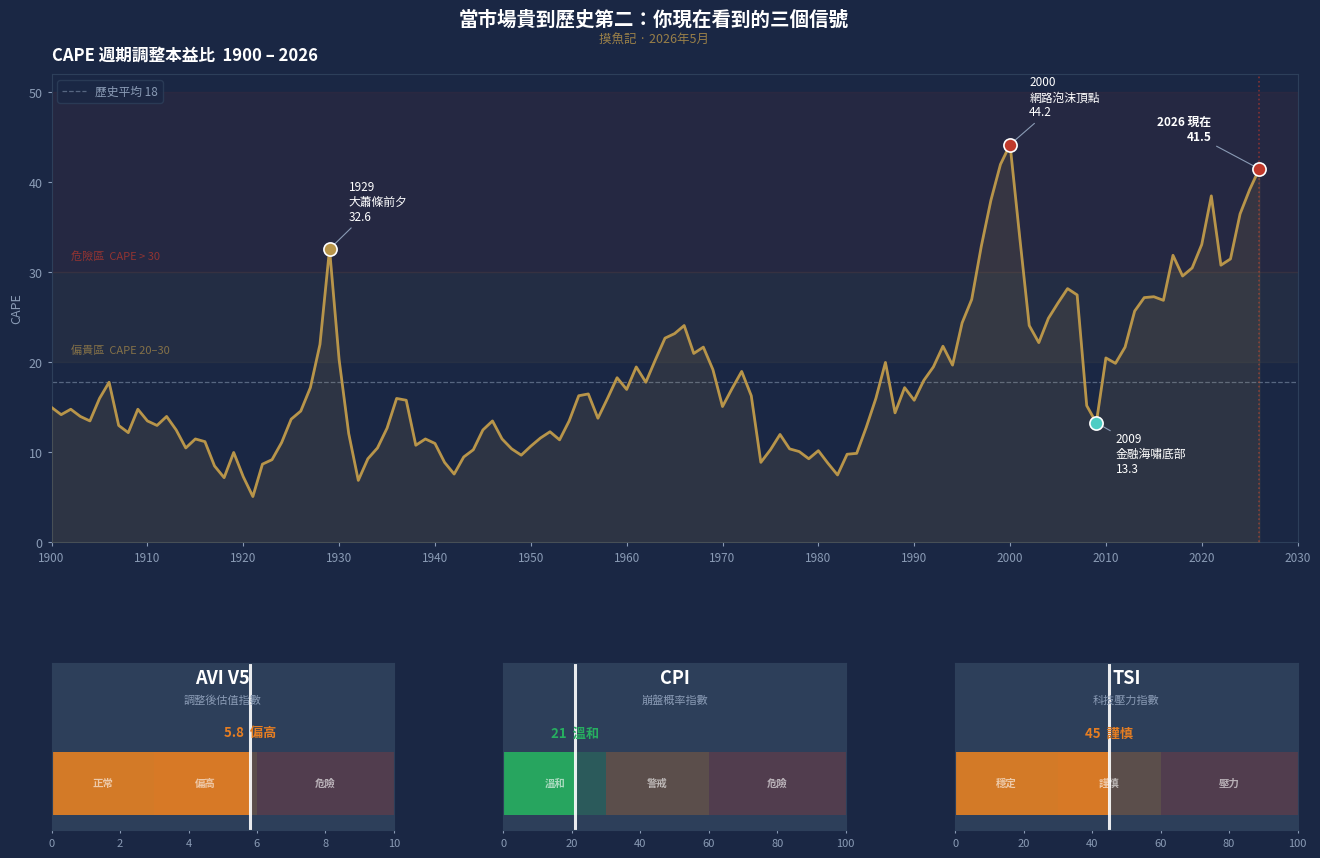

Write the Python code that produced this figure. (Note: this script raises an exception after producing the figure.)
"""
摸魚記 W1 主圖
CAPE 歷史走勢 + 當前 AVI / CPI / TSI 系統讀數
"""
import matplotlib
matplotlib.use('Agg')
import matplotlib.pyplot as plt
import matplotlib.patches as mpatches
import matplotlib.gridspec as gridspec
import numpy as np

# ── Brand colours ─────────────────────────────────────────────────────────
NAVY   = "#1a2744"
GOLD   = "#b8954a"
CREAM  = "#f8f6f1"
RED    = "#c0392b"
WHITE  = "#ffffff"
LGREY  = "#8a9bb5"
DGREY  = "#2d3f5a"

# ── Historical CAPE data (approximate, well-documented values) ─────────────
# Sources: Robert Shiller data, commonly cited in financial literature
cape_data = {
    1900: 15.0, 1901: 14.2, 1902: 14.8, 1903: 14.0, 1904: 13.5,
    1905: 16.0, 1906: 17.8, 1907: 13.0, 1908: 12.2, 1909: 14.8,
    1910: 13.5, 1911: 13.0, 1912: 14.0, 1913: 12.5, 1914: 10.5,
    1915: 11.5, 1916: 11.2, 1917:  8.5, 1918:  7.2, 1919: 10.0,
    1920:  7.3, 1921:  5.1, 1922:  8.7, 1923:  9.2, 1924: 11.1,
    1925: 13.7, 1926: 14.6, 1927: 17.2, 1928: 22.0, 1929: 32.6,  # 1929 peak
    1930: 20.3, 1931: 12.1, 1932:  6.9, 1933:  9.3, 1934: 10.5,
    1935: 12.7, 1936: 16.0, 1937: 15.8, 1938: 10.8, 1939: 11.5,
    1940: 11.0, 1941:  8.9, 1942:  7.6, 1943:  9.5, 1944: 10.3,
    1945: 12.5, 1946: 13.5, 1947: 11.5, 1948: 10.4, 1949:  9.7,
    1950: 10.7, 1951: 11.6, 1952: 12.3, 1953: 11.4, 1954: 13.5,
    1955: 16.3, 1956: 16.5, 1957: 13.8, 1958: 16.0, 1959: 18.3,
    1960: 17.0, 1961: 19.5, 1962: 17.8, 1963: 20.3, 1964: 22.7,
    1965: 23.2, 1966: 24.1, 1967: 21.0, 1968: 21.7, 1969: 19.2,  # 1966 peak
    1970: 15.1, 1971: 17.1, 1972: 19.0, 1973: 16.3, 1974:  8.9,
    1975: 10.3, 1976: 12.0, 1977: 10.4, 1978: 10.1, 1979:  9.3,
    1980: 10.2, 1981:  8.8, 1982:  7.5, 1983:  9.8, 1984:  9.9,
    1985: 12.8, 1986: 16.0, 1987: 20.0, 1988: 14.4, 1989: 17.2,
    1990: 15.8, 1991: 18.0, 1992: 19.5, 1993: 21.8, 1994: 19.7,
    1995: 24.4, 1996: 27.0, 1997: 32.9, 1998: 38.0, 1999: 42.0,  # 1999 peak
    2000: 44.2, 2001: 34.0, 2002: 24.1, 2003: 22.2, 2004: 24.9,
    2005: 26.6, 2006: 28.2, 2007: 27.5, 2008: 15.2, 2009: 13.3,  # 2009 trough
    2010: 20.5, 2011: 19.9, 2012: 21.7, 2013: 25.7, 2014: 27.2,
    2015: 27.3, 2016: 26.9, 2017: 31.9, 2018: 29.6, 2019: 30.5,
    2020: 33.1, 2021: 38.5, 2022: 30.8, 2023: 31.5, 2024: 36.5,
    2025: 39.2, 2026: 41.5,  # current
}

years = np.array(list(cape_data.keys()))
values = np.array(list(cape_data.values()))
hist_mean = np.mean(values)   # ~18

# ── Layout: 2 rows — CAPE top (large), gauges bottom (3 panels) ───────────
fig = plt.figure(figsize=(14, 9), facecolor=NAVY)
gs = gridspec.GridSpec(2, 3, figure=fig,
                       height_ratios=[2.8, 1],
                       hspace=0.38, wspace=0.32,
                       left=0.07, right=0.96,
                       top=0.91, bottom=0.07)

# ══════════════════════════════════════════════════════════════════════════
# TOP PANEL — CAPE history
# ══════════════════════════════════════════════════════════════════════════
ax_cape = fig.add_subplot(gs[0, :])
ax_cape.set_facecolor(NAVY)

# Danger zone shading
ax_cape.axhspan(30, 50, color=RED, alpha=0.07)
ax_cape.axhspan(20, 30, color=GOLD, alpha=0.06)

# Historical mean
ax_cape.axhline(hist_mean, color=LGREY, linewidth=0.9,
                linestyle='--', alpha=0.55, label=f'歷史平均 {hist_mean:.0f}')

# Main CAPE line
ax_cape.plot(years, values, color=GOLD, linewidth=2, zorder=4)
ax_cape.fill_between(years, values, alpha=0.12, color=GOLD, zorder=3)

# ── Key labels ─────────────────────────────────────────────────────────
peaks = {
    1929: (32.6, '1929\n大蕭條前夕\n32.6'),
    2000: (44.2, '2000\n網路泡沫頂點\n44.2'),
    2009: (13.3, '2009\n金融海嘯底部\n13.3'),
    2026: (41.5, '2026 現在\n41.5', ),
}
for yr, (val, label, *_) in peaks.items():
    is_now = (yr == 2026)
    dot_color = RED if val > 35 else ('#4ecdc4' if val < 15 else GOLD)
    ax_cape.scatter(yr, val, s=90, color=dot_color, zorder=6,
                    edgecolors=WHITE, linewidths=1.2)
    offset_y = 3.2 if val > 20 else -5.5
    ax_cape.annotate(label,
        xy=(yr, val), xytext=(yr + (2 if yr < 2020 else -5), val + offset_y),
        color=WHITE, fontsize=8.5, ha='left' if yr < 2020 else 'right',
        fontweight='bold' if is_now else 'normal',
        arrowprops=dict(arrowstyle='-', color=LGREY, lw=0.8))

# ── NOW line ───────────────────────────────────────────────────────────
ax_cape.axvline(2026, color=RED, linewidth=1.2, linestyle=':', alpha=0.6)

# ── Zone labels ────────────────────────────────────────────────────────
ax_cape.text(1902, 31.5, '危險區  CAPE > 30', color=RED,
             fontsize=8, alpha=0.7, style='italic')
ax_cape.text(1902, 21, '偏貴區  CAPE 20–30', color=GOLD,
             fontsize=8, alpha=0.65, style='italic')

# ── Axes formatting ────────────────────────────────────────────────────
ax_cape.set_xlim(1900, 2030)
ax_cape.set_ylim(0, 52)
ax_cape.set_yticks([0, 10, 20, 30, 40, 50])
ax_cape.set_yticklabels(['0', '10', '20', '30', '40', '50'],
                         color=LGREY, fontsize=9)
ax_cape.set_xticks(range(1900, 2031, 10))
ax_cape.set_xticklabels([str(y) for y in range(1900, 2031, 10)],
                         color=LGREY, fontsize=8.5)
ax_cape.tick_params(colors=LGREY, length=3)
for spine in ax_cape.spines.values():
    spine.set_color(DGREY)
ax_cape.set_title('CAPE 週期調整本益比  1900 – 2026',
                   color=WHITE, fontsize=12, pad=10, fontweight='bold',
                   loc='left')
ax_cape.set_ylabel('CAPE', color=LGREY, fontsize=9)
ax_cape.yaxis.label.set_color(LGREY)
ax_cape.legend(facecolor=NAVY, edgecolor=DGREY,
               labelcolor=LGREY, fontsize=8.5, loc='upper left')

# ══════════════════════════════════════════════════════════════════════════
# BOTTOM PANELS — AVI / CPI / TSI gauges
# ══════════════════════════════════════════════════════════════════════════
indicators = [
    {
        'ax_idx': (1, 0),
        'name': 'AVI V5',
        'full': '調整後估值指數',
        'value': 5.8,
        'max': 10,
        'level': 'ELEVATED',
        'level_zh': '偏高',
        'color': '#e67e22',
        'zones': [(0,3,'正常','#27ae60'), (3,6,'偏高','#e67e22'), (6,10,'危險','#c0392b')],
    },
    {
        'ax_idx': (1, 1),
        'name': 'CPI',
        'full': '崩盤概率指數',
        'value': 21,
        'max': 100,
        'level': 'MODERATE',
        'level_zh': '溫和',
        'color': '#27ae60',
        'zones': [(0,30,'溫和','#27ae60'), (30,60,'警戒','#e67e22'), (60,100,'危險','#c0392b')],
    },
    {
        'ax_idx': (1, 2),
        'name': 'TSI',
        'full': '科技壓力指數',
        'value': 45,
        'max': 100,
        'level': 'CAUTIOUS',
        'level_zh': '謹慎',
        'color': '#e67e22',
        'zones': [(0,30,'穩定','#27ae60'), (30,60,'謹慎','#e67e22'), (60,100,'壓力','#c0392b')],
    },
]

for ind in indicators:
    ax = fig.add_subplot(gs[ind['ax_idx']])
    ax.set_facecolor(DGREY)
    ax.set_xlim(0, ind['max'])
    ax.set_ylim(0, 1)
    ax.set_yticks([])

    # Zone bars
    bar_h = 0.38
    bar_y = 0.28
    for (z0, z1, zlabel, zcol) in ind['zones']:
        ax.barh(bar_y, z1 - z0, left=z0, height=bar_h,
                color=zcol, alpha=0.25, edgecolor='none')

    # Value bar
    ax.barh(bar_y, ind['value'], height=bar_h,
            color=ind['color'], alpha=0.9, edgecolor='none',
            linewidth=0)

    # Value marker
    ax.axvline(ind['value'], color=WHITE, linewidth=2.2, alpha=0.9)

    # Zone labels on bar
    for (z0, z1, zlabel, zcol) in ind['zones']:
        mid = (z0 + z1) / 2
        ax.text(mid, bar_y, zlabel, ha='center', va='center',
                color=WHITE, fontsize=7.5, alpha=0.6, fontweight='bold')

    # Title
    ax.text(ind['max'] / 2, 0.88, ind['name'],
            ha='center', color=WHITE, fontsize=13, fontweight='bold')
    ax.text(ind['max'] / 2, 0.76, ind['full'],
            ha='center', color=LGREY, fontsize=8)

    # Value + level
    ax.text(ind['value'], bar_y + 0.28,
            f"{ind['value']}  {ind['level_zh']}",
            ha='center', color=ind['color'], fontsize=9.5, fontweight='bold')

    # X-axis ticks
    n_ticks = 6
    tick_vals = np.linspace(0, ind['max'], n_ticks)
    ax.set_xticks(tick_vals)
    ax.set_xticklabels([str(int(v)) for v in tick_vals],
                        color=LGREY, fontsize=8)
    ax.tick_params(colors=LGREY, length=2)
    for spine in ax.spines.values():
        spine.set_color(DGREY)

# ── Master title & watermark ───────────────────────────────────────────────
fig.text(0.5, 0.965,
         '當市場貴到歷史第二：你現在看到的三個信號',
         ha='center', color=WHITE, fontsize=14, fontweight='bold')
fig.text(0.5, 0.945,
         '摸魚記 · 2026年5月',
         ha='center', color=GOLD, fontsize=9, alpha=0.8)

out = '/home/user/KIWI/personal/drafts/W1-chart.png'
plt.savefig(out, dpi=180, bbox_inches='tight', facecolor=NAVY)
plt.close()
print(f'Saved: {out}')
